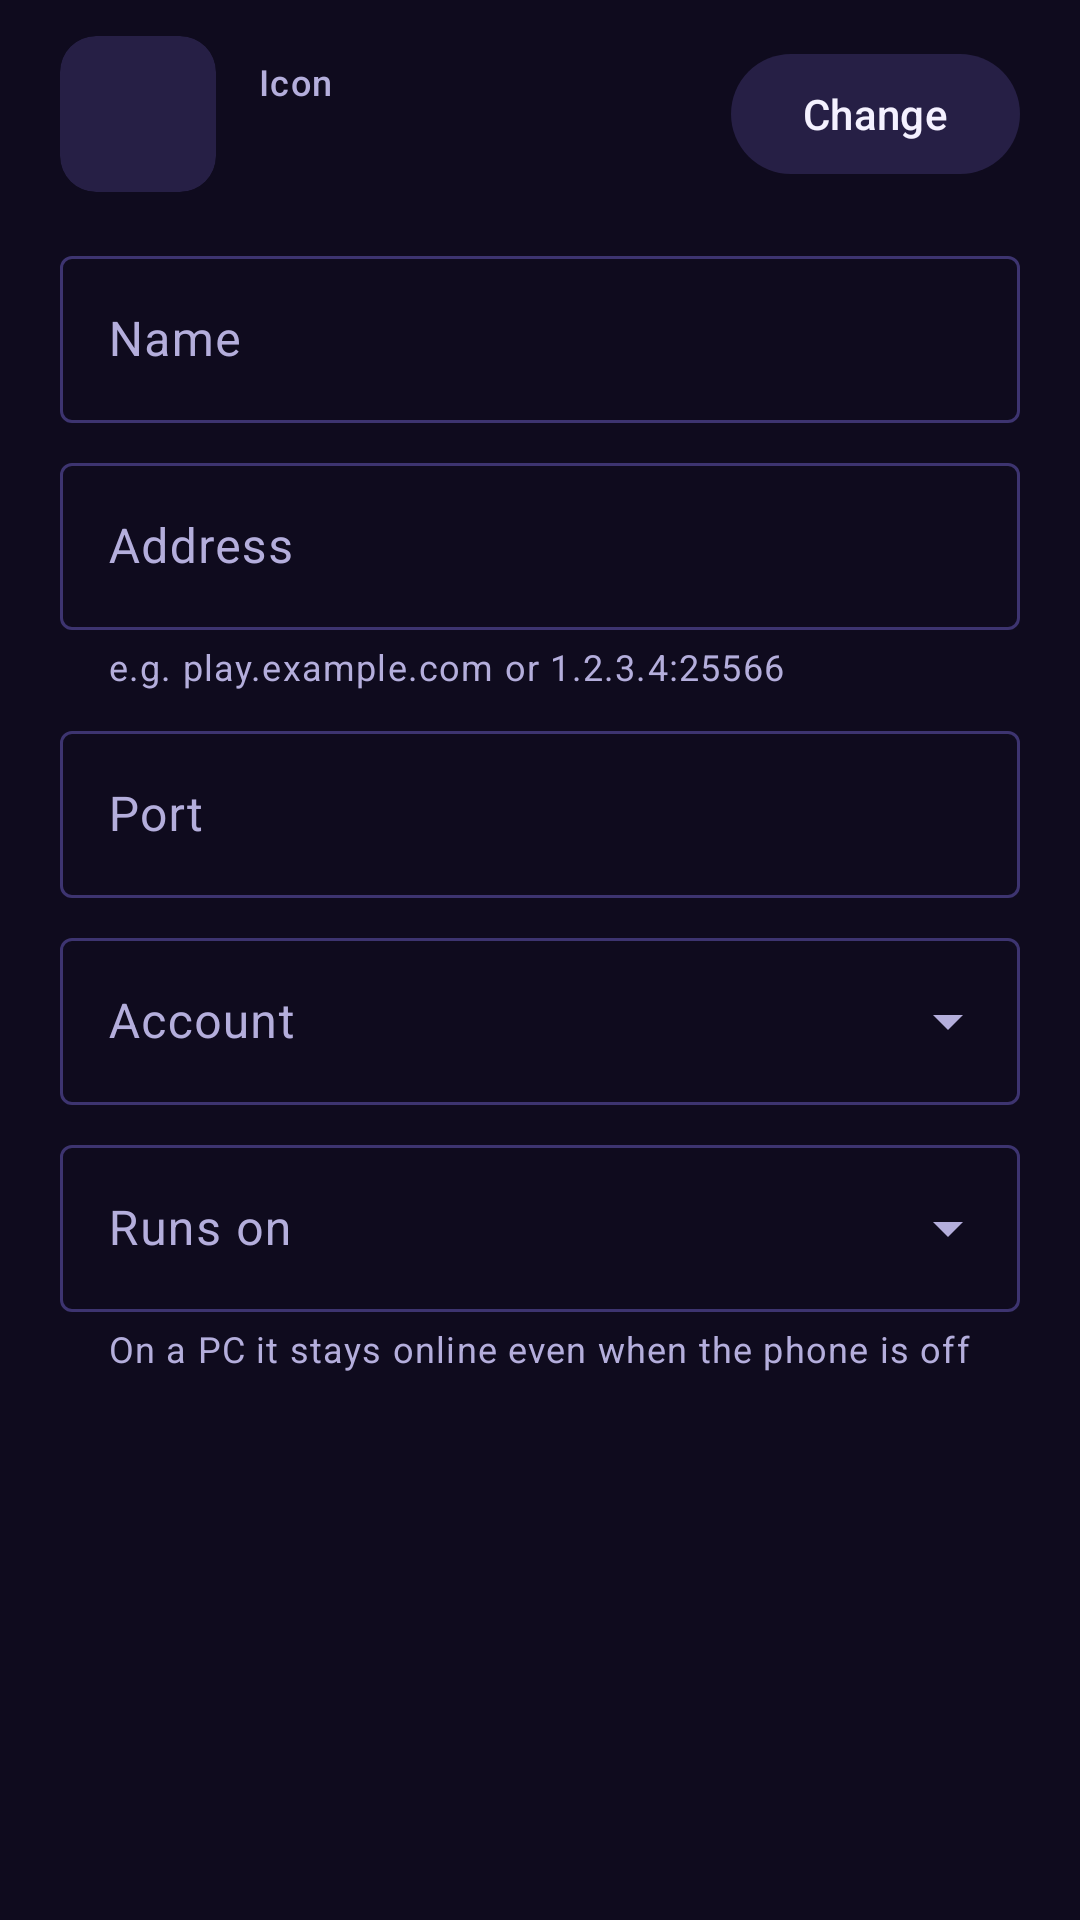

Produce the Android XML layout that renders to this screen, including the resource entries it uses.
<!-- AndroidManifest.xml: application theme Theme.Quantum -->
<!-- res/layout/dialog_afk_server.xml -->
<?xml version="1.0" encoding="utf-8"?>
<ScrollView xmlns:android="http://schemas.android.com/apk/res/android"
    xmlns:app="http://schemas.android.com/apk/res-auto"
    android:layout_width="match_parent"
    android:layout_height="wrap_content">

    
    <LinearLayout
        android:layout_width="match_parent"
        android:layout_height="wrap_content"
        android:focusable="true"
        android:focusableInTouchMode="true"
        android:orientation="vertical"
        android:paddingHorizontal="20dp"
        android:paddingTop="8dp">

        <LinearLayout
            android:id="@+id/icon_row"
            android:layout_width="match_parent"
            android:layout_height="wrap_content"
            android:layout_marginBottom="12dp"
            android:background="?attr/selectableItemBackground"
            android:gravity="center_vertical"
            android:orientation="horizontal"
            android:paddingVertical="4dp">

            <com.google.android.material.imageview.ShapeableImageView
                android:id="@+id/icon_preview"
                android:layout_width="52dp"
                android:layout_height="52dp"
                android:background="@drawable/bg_icon_tile"
                android:scaleType="fitCenter"
                app:shapeAppearanceOverlay="@style/ShapeAppearance.Quantum.Avatar" />

            <LinearLayout
                android:layout_width="0dp"
                android:layout_height="wrap_content"
                android:layout_marginStart="14dp"
                android:layout_weight="1"
                android:orientation="vertical">

                <TextView
                    android:layout_width="wrap_content"
                    android:layout_height="wrap_content"
                    android:text="@string/afk_icon"
                    android:textAppearance="?attr/textAppearanceLabelMedium"
                    android:textColor="@color/text_secondary" />

                <TextView
                    android:id="@+id/icon_name"
                    android:layout_width="wrap_content"
                    android:layout_height="wrap_content"
                    android:textAppearance="?attr/textAppearanceBodyLarge" />
            </LinearLayout>

            <com.google.android.material.button.MaterialButton
                android:id="@+id/icon_change"
                style="@style/Widget.Material3.Button.TonalButton"
                android:layout_width="wrap_content"
                android:layout_height="wrap_content"
                android:text="@string/afk_icon_change" />
        </LinearLayout>

        <com.google.android.material.textfield.TextInputLayout
            android:id="@+id/name_layout"
            style="?attr/textInputOutlinedStyle"
            android:layout_width="match_parent"
            android:layout_height="wrap_content"
            android:hint="@string/afk_server_name">

            <com.google.android.material.textfield.TextInputEditText
                android:id="@+id/name"
                android:layout_width="match_parent"
                android:layout_height="wrap_content"
                android:inputType="text"
                android:maxLines="1" />
        </com.google.android.material.textfield.TextInputLayout>

        <com.google.android.material.textfield.TextInputLayout
            android:id="@+id/address_layout"
            style="?attr/textInputOutlinedStyle"
            android:layout_width="match_parent"
            android:layout_height="wrap_content"
            android:layout_marginTop="8dp"
            android:hint="@string/afk_server_address"
            app:helperText="@string/afk_server_address_help">

            <com.google.android.material.textfield.TextInputEditText
                android:id="@+id/address"
                android:layout_width="match_parent"
                android:layout_height="wrap_content"
                android:inputType="textUri"
                android:maxLines="1" />
        </com.google.android.material.textfield.TextInputLayout>

        <com.google.android.material.textfield.TextInputLayout
            android:id="@+id/port_layout"
            style="?attr/textInputOutlinedStyle"
            android:layout_width="match_parent"
            android:layout_height="wrap_content"
            android:layout_marginTop="8dp"
            android:hint="@string/afk_server_port">

            <com.google.android.material.textfield.TextInputEditText
                android:id="@+id/port"
                android:layout_width="match_parent"
                android:layout_height="wrap_content"
                android:inputType="number"
                android:maxLength="5"
                android:maxLines="1" />
        </com.google.android.material.textfield.TextInputLayout>

        <com.google.android.material.textfield.TextInputLayout
            android:id="@+id/account_layout"
            style="?attr/textInputOutlinedExposedDropdownMenuStyle"
            android:layout_width="match_parent"
            android:layout_height="wrap_content"
            android:layout_marginTop="8dp"
            android:hint="@string/account">

            <com.google.android.material.textfield.MaterialAutoCompleteTextView
                android:id="@+id/account"
                android:layout_width="match_parent"
                android:layout_height="wrap_content"
                android:inputType="none" />
        </com.google.android.material.textfield.TextInputLayout>

        <com.google.android.material.textfield.TextInputLayout
            android:id="@+id/location_layout"
            style="?attr/textInputOutlinedExposedDropdownMenuStyle"
            android:layout_width="match_parent"
            android:layout_height="wrap_content"
            android:layout_marginTop="8dp"
            android:hint="@string/afk_location"
            app:helperText="@string/afk_location_help">

            <com.google.android.material.textfield.MaterialAutoCompleteTextView
                android:id="@+id/location"
                android:layout_width="match_parent"
                android:layout_height="wrap_content"
                android:inputType="none" />
        </com.google.android.material.textfield.TextInputLayout>
    </LinearLayout>
</ScrollView>
<!-- resources referenced by this layout -->
<resources>
  <color name="text_secondary">#B4AEDC</color>
  <!-- drawable bg_icon_tile (drawable) -->
  <?xml version="1.0" encoding="utf-8"?>
  <shape xmlns:android="http://schemas.android.com/apk/res/android">
      <corners android:radius="12dp" />
      <solid android:color="@color/surface_high" />
  </shape>
  <string name="account">Account</string>
  <string name="afk_icon">Icon</string>
  <string name="afk_icon_change">Change</string>
  <string name="afk_location">Runs on</string>
  <string name="afk_location_help">On a PC it stays online even when the phone is off</string>
  <string name="afk_server_address">Address</string>
  <string name="afk_server_address_help">e.g. play.example.com or 1.2.3.4:25566</string>
  <string name="afk_server_name">Name</string>
  <string name="afk_server_port">Port</string>
  <style name="ShapeAppearance.Quantum.Avatar" parent="">
          <item name="cornerFamily">rounded</item>
          <item name="cornerSize">12dp</item>
      </style>
  <style name="Theme.Quantum" parent="Theme.Quantum.Base" />
  <color name="surface_high">#261F45</color>
  <color name="brand">#2EE6D6</color>
  <color name="on_brand">#04201F</color>
  <color name="brand_deep">#0F8F9A</color>
  <color name="text_primary">#F4F1FF</color>
  <color name="accent">#B794FF</color>
  <color name="error">#FF6B7A</color>
  <color name="bg">#0F0B1E</color>
  <color name="surface">#1A1530</color>
  <color name="outline">#3D3470</color>
  <style name="Widget.Quantum.Card" parent="Widget.Material3.CardView.Filled">
          <item name="cardBackgroundColor">@color/surface</item>
          <item name="cardCornerRadius">20dp</item>
          <item name="strokeWidth">1dp</item>
          <item name="strokeColor">@color/outline</item>
      </style>
  <style name="ThemeOverlay.Quantum.BottomSheet" parent="ThemeOverlay.Material3.BottomSheetDialog">
          <item name="bottomSheetStyle">@style/Widget.Quantum.BottomSheet</item>
      </style>
  <style name="PreferenceThemeOverlay.Quantum" parent="PreferenceThemeOverlay">
          <item name="preferenceCategoryTitleTextAppearance">@style/TextAppearance.Quantum.Category</item>
      </style>
  <style name="Widget.Quantum.BottomSheet" parent="Widget.Material3.BottomSheet.Modal">
          <item name="backgroundTint">@color/surface</item>
      </style>
  <style name="TextAppearance.Quantum.Category" parent="TextAppearance.Material3.LabelLarge">
          <item name="android:textColor">@color/accent</item>
          <item name="android:letterSpacing">0.06</item>
          <item name="android:textStyle">bold</item>
      </style>
</resources>
